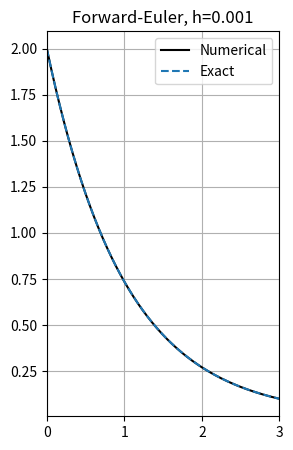

This figure's Python source:
import numpy as np
import matplotlib.pyplot as plt

def odeFE(f, y0, h, a , b):
    N = int(round((b-a)/h))
    y = np.zeros(N+1)
    t = np.linspace(a, b, N+1)
    y[0] = y0
    for i in np.arange(0,N):
        y[i+1]=y[i]+ h*f(y[i],t[i])
    return y, t

def f(y, t):
    return -y

h = 0.001
y0 = 2
a, b = 0, 3
y, t = odeFE(f, y0, h, a, b)
T = np.linspace(a, b)

plt.figure(figsize=(3, 5))
plt.plot(t, y, 'k', 
         T, 2*np.exp(-T), '--')
plt.xlim([0,3])
plt.legend(['Numerical', 'Exact'])
plt.title('Forward-Euler, h=0.001')
plt.grid('on')
plt.show()